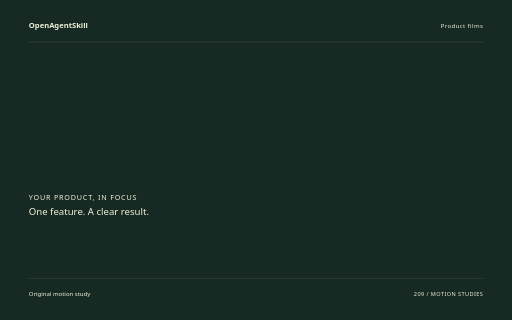
t = 0.00 s
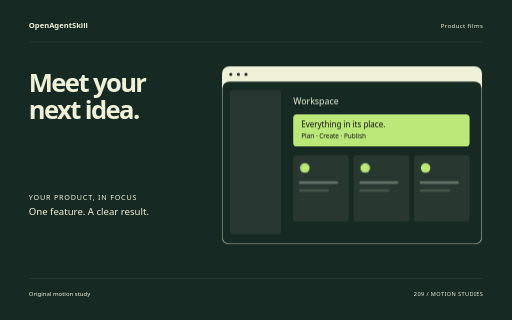
t = 1.72 s
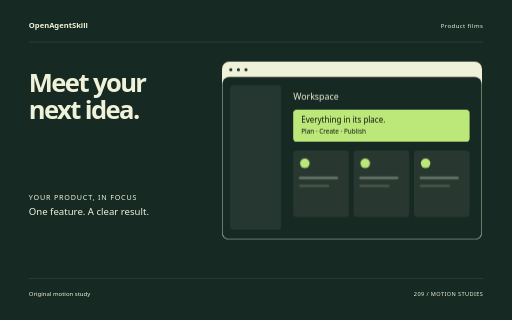
t = 3.44 s
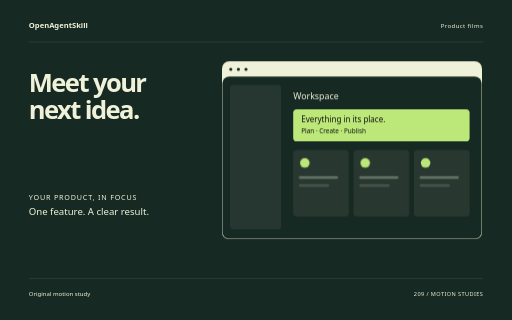
t = 5.06 s
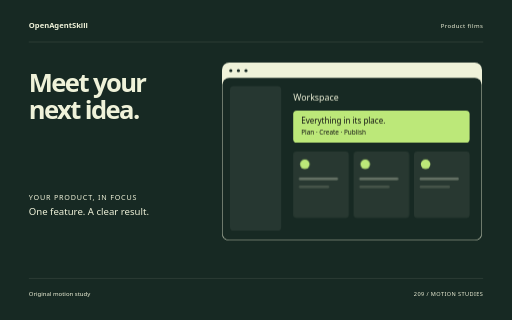
t = 5.64 s
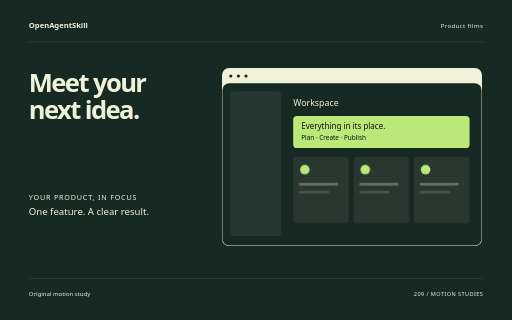
t = 8.50 s

The animated SVG that drew these frames (rendered in a browser with its animation timeline set to each time). Animation: 10 CSS @keyframes rules; one cycle of 8.50 s.

<svg xmlns="http://www.w3.org/2000/svg" width="1280" height="800" viewBox="0 0 1280 800" role="img" aria-labelledby="title"><title id="title">Meet your next idea. — original Product films sample</title><style>text{font-family:system-ui,sans-serif}g{transform-box:fill-box;transform-origin:center}.rise{animation:rise 8s cubic-bezier(.2,.7,.2,1) 1 both}.float{animation:float 8s ease-in-out 1 both}.spin{animation:spin 8s ease-in-out 1 both}.turn{animation:turn 8s cubic-bezier(.2,.7,.2,1) 1 both}.orbit{animation:orbit 8s ease-in-out 1 both}.grow{transform-origin:center bottom;animation:grow 8s ease 1 both}.draw{animation:draw 8s ease 1 both}.bounce{animation:bounce 8s ease-in-out 1 both}.nod{animation:nod 8s ease-in-out 1 both}.wave{animation:wave 8s ease-in-out 1 both}@keyframes rise{0%{opacity:0;transform:translateY(38px)}13%,87%{opacity:1;transform:translateY(0)}100%{opacity:1;transform:translateY(0)}}@keyframes float{0%{opacity:0;transform:translateY(30px)}5%{opacity:1;transform:translateY(0)}55%{transform:translateY(-18px)}100%{opacity:1;transform:translateY(0)}}@keyframes spin{0%{transform:rotate(-24deg) scale(.8);opacity:0}16%{opacity:1}100%{transform:rotate(80deg) scale(1);opacity:1}}@keyframes turn{0%{transform:rotate(-95deg) scale(.2);opacity:0}23%{transform:rotate(10deg) scale(1.05);opacity:1}45%{transform:rotate(0) scale(1)}75%{transform:rotate(90deg)}100%{transform:rotate(180deg);opacity:1}}@keyframes orbit{0%{opacity:0;transform:scale(.25) rotate(-30deg)}25%{opacity:1;transform:scale(1) rotate(0)}100%{transform:scale(1) rotate(26deg);opacity:1}}@keyframes grow{0%{transform:scaleY(0)}28%,100%{transform:scaleY(1)}}@keyframes draw{0%{stroke-dashoffset:1600}55%,100%{stroke-dashoffset:0}}@keyframes bounce{0%,30%,100%{transform:translateY(0)}42%{transform:translateY(10px) scaleY(.96)}57%{transform:translateY(-42px)}73%{transform:translateY(0)}}@keyframes nod{0%,35%,100%{transform:rotate(0)}48%{transform:rotate(-10deg)}65%{transform:rotate(6deg)}}@keyframes wave{0%{transform:scaleY(.12);opacity:0}16%{opacity:1;transform:scaleY(.7)}32%{transform:scaleY(1)}48%{transform:scaleY(.3)}64%{transform:scaleY(.9)}80%{transform:scaleY(.4)}100%{transform:scaleY(.75);opacity:1}}@media(prefers-reduced-motion:reduce){*{animation:none!important}}</style><rect width="1280" height="800" fill="#172923"/><text x="72" y="70" font-size="19.00" fill="#EFF2D9" font-weight="600">OpenAgentSkill</text><text x="1208" y="70" font-size="15.00" fill="#EFF2D9" text-anchor="end" letter-spacing="1">Product films</text><path d="M72 105L1208 105" fill="none" stroke="#EFF2D9" stroke-opacity=".24" /><g class="rise" style="animation-delay:0s"><text x="72" y="229" font-size="64.00" fill="#EFF2D9" font-weight="600" letter-spacing="-4">Meet your</text></g><g class="rise" style="animation-delay:0.18s"><text x="72" y="297.48" font-size="64.00" fill="#EFF2D9" font-weight="600" letter-spacing="-4">next idea.</text></g><g class="float" style="animation-delay:0s"><g transform="translate(555 170)"><rect x="0" y="0" width="650" height="445" rx="18" fill="#EFF2D9" /><rect x="1" y="38" width="648" height="406" rx="17" fill="#172923" /><circle cx="22" cy="20" r="4" fill="#172923" /><circle cx="41" cy="20" r="4" fill="#172923" /><circle cx="60" cy="20" r="4" fill="#172923" /><rect x="20" y="59" width="128" height="361" rx="9" fill="#EFF2D9" opacity=".07"/><text x="178" y="95" font-size="22.00" fill="#EFF2D9" >Workspace</text><rect x="178" y="120" width="441" height="80" rx="9" fill="#BCE879" /><text x="198" y="152" font-size="20.00" fill="#EFF2D9" style="fill:#111111">Everything in its place.</text><text x="198" y="180" font-size="16.00" fill="#EFF2D9" style="fill:#111111">Plan · Create · Publish</text><g class="rise" style="animation-delay:0s"><rect x="178" y="222" width="139" height="166" rx="8" fill="#EFF2D9" opacity=".08"/><circle cx="207" cy="254" r="12" fill="#BCE879" /><rect x="192" y="287" width="98" height="7" rx="3" fill="#EFF2D9" opacity=".3"/><rect x="192" y="307" width="76" height="7" rx="3" fill="#EFF2D9" opacity=".15"/></g><g class="rise" style="animation-delay:0.25s"><rect x="329" y="222" width="139" height="166" rx="8" fill="#EFF2D9" opacity=".08"/><circle cx="358" cy="254" r="12" fill="#BCE879" /><rect x="343" y="287" width="98" height="7" rx="3" fill="#EFF2D9" opacity=".3"/><rect x="343" y="307" width="76" height="7" rx="3" fill="#EFF2D9" opacity=".15"/></g><g class="rise" style="animation-delay:0.5s"><rect x="480" y="222" width="139" height="166" rx="8" fill="#EFF2D9" opacity=".08"/><circle cx="509" cy="254" r="12" fill="#BCE879" /><rect x="494" y="287" width="98" height="7" rx="3" fill="#EFF2D9" opacity=".3"/><rect x="494" y="307" width="76" height="7" rx="3" fill="#EFF2D9" opacity=".15"/></g></g></g><text x="72" y="499" font-size="18.00" fill="#EFF2D9" letter-spacing="2">YOUR PRODUCT, IN FOCUS</text><text x="72" y="537" font-size="24.00" fill="#EFF2D9" >One feature. A clear result.</text><path d="M72 696L1208 696" fill="none" stroke="#EFF2D9" stroke-opacity=".24" /><text x="72" y="739" font-size="15.00" fill="#EFF2D9" >Original motion study</text><text x="1208" y="739" font-size="14.00" fill="#EFF2D9" text-anchor="end" letter-spacing="1">209 / MOTION STUDIES</text></svg>
